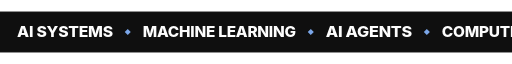
t = 0.00 s
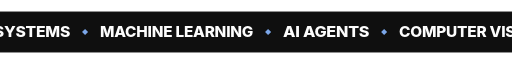
t = 1.67 s
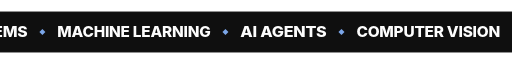
t = 3.33 s
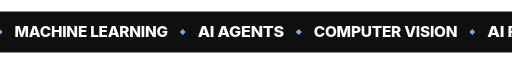
t = 5.00 s
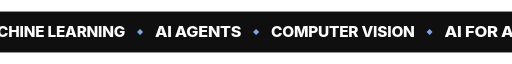
t = 6.67 s
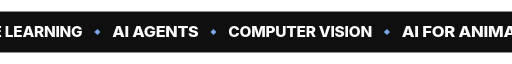
t = 8.33 s

The animated SVG that drew these frames (rendered in a browser with its animation timeline set to each time). Animation: 1 CSS @keyframes rule; frames cover the first 8.33 s, repeats indefinitely.

<svg xmlns="http://www.w3.org/2000/svg" viewBox="0 0 1200 96" width="1200" height="96" aria-hidden="true">
<style>
.t{font:800 34px Inter, 'Segoe UI', 'Helvetica Neue', Arial, sans-serif;fill:#fdfdfd;letter-spacing:-.5px}
.run{animation:run 90.9s linear infinite}
@keyframes run{to{transform:translateX(-5456.3px)}}
@media (prefers-reduced-motion:reduce){.run{animation:none}}
</style>
<rect width="1200" height="96" fill="#0f0f0f"/>
<line x1="0" y1="0.5" x2="1200" y2="0.5" stroke="#fdfdfd" stroke-opacity=".14"/><line x1="0" y1="95.5" x2="1200" y2="95.5" stroke="#fdfdfd" stroke-opacity=".14"/>
<g class="t"><g class="run"><g transform="translate(40 0)"><text x="0.0" y="60" textLength="224.4" lengthAdjust="spacingAndGlyphs">AI SYSTEMS</text><rect x="254.4" y="43" width="10" height="10" transform="rotate(45 259.4 48)" fill="#7ba6e8"/><text x="294.4" y="60" textLength="359.0" lengthAdjust="spacingAndGlyphs">MACHINE LEARNING</text><rect x="683.4" y="43" width="10" height="10" transform="rotate(45 688.4 48)" fill="#7ba6e8"/><text x="723.4" y="60" textLength="202.0" lengthAdjust="spacingAndGlyphs">AI AGENTS</text><rect x="955.4" y="43" width="10" height="10" transform="rotate(45 960.4 48)" fill="#7ba6e8"/><text x="995.4" y="60" textLength="336.6" lengthAdjust="spacingAndGlyphs">COMPUTER VISION</text><rect x="1362.0" y="43" width="10" height="10" transform="rotate(45 1367.0 48)" fill="#7ba6e8"/><text x="1402.0" y="60" textLength="359.0" lengthAdjust="spacingAndGlyphs">AI FOR ANIMATION</text><rect x="1791.0" y="43" width="10" height="10" transform="rotate(45 1796.0 48)" fill="#7ba6e8"/><text x="1831.0" y="60" textLength="381.5" lengthAdjust="spacingAndGlyphs">MODEL FINE-TUNING</text><rect x="2242.5" y="43" width="10" height="10" transform="rotate(45 2247.5 48)" fill="#7ba6e8"/><text x="2282.5" y="60" textLength="493.7" lengthAdjust="spacingAndGlyphs">REINFORCEMENT LEARNING</text><rect x="2806.2" y="43" width="10" height="10" transform="rotate(45 2811.2 48)" fill="#7ba6e8"/><text x="2846.2" y="60" textLength="157.1" lengthAdjust="spacingAndGlyphs">PYTORCH</text><rect x="3033.3" y="43" width="10" height="10" transform="rotate(45 3038.3 48)" fill="#7ba6e8"/><text x="3073.3" y="60" textLength="89.8" lengthAdjust="spacingAndGlyphs">CUDA</text><rect x="3193.0" y="43" width="10" height="10" transform="rotate(45 3198.0 48)" fill="#7ba6e8"/><text x="3233.0" y="60" textLength="134.6" lengthAdjust="spacingAndGlyphs">PYTHON</text><rect x="3397.7" y="43" width="10" height="10" transform="rotate(45 3402.7 48)" fill="#7ba6e8"/><text x="3437.7" y="60" textLength="336.6" lengthAdjust="spacingAndGlyphs">MOTION TRACKING</text><rect x="3804.3" y="43" width="10" height="10" transform="rotate(45 3809.3 48)" fill="#7ba6e8"/><text x="3844.3" y="60" textLength="336.6" lengthAdjust="spacingAndGlyphs">ANIMATION TOOLS</text><rect x="4210.9" y="43" width="10" height="10" transform="rotate(45 4215.9 48)" fill="#7ba6e8"/><text x="4250.9" y="60" textLength="179.5" lengthAdjust="spacingAndGlyphs">GRAPHICS</text><rect x="4460.4" y="43" width="10" height="10" transform="rotate(45 4465.4 48)" fill="#7ba6e8"/><text x="4500.4" y="60" textLength="44.9" lengthAdjust="spacingAndGlyphs">GO</text><rect x="4575.3" y="43" width="10" height="10" transform="rotate(45 4580.3 48)" fill="#7ba6e8"/><text x="4615.3" y="60" textLength="67.3" lengthAdjust="spacingAndGlyphs">C++</text><rect x="4712.6" y="43" width="10" height="10" transform="rotate(45 4717.6 48)" fill="#7ba6e8"/><text x="4752.6" y="60" textLength="44.9" lengthAdjust="spacingAndGlyphs">C#</text><rect x="4827.5" y="43" width="10" height="10" transform="rotate(45 4832.5 48)" fill="#7ba6e8"/><text x="4867.5" y="60" textLength="291.7" lengthAdjust="spacingAndGlyphs">UNREAL ENGINE</text><rect x="5189.2" y="43" width="10" height="10" transform="rotate(45 5194.2 48)" fill="#7ba6e8"/><text x="5229.2" y="60" textLength="157.1" lengthAdjust="spacingAndGlyphs">DEVLOGS</text><rect x="5416.3" y="43" width="10" height="10" transform="rotate(45 5421.3 48)" fill="#7ba6e8"/></g><g transform="translate(5496.3 0)"><text x="0.0" y="60" textLength="224.4" lengthAdjust="spacingAndGlyphs">AI SYSTEMS</text><rect x="254.4" y="43" width="10" height="10" transform="rotate(45 259.4 48)" fill="#7ba6e8"/><text x="294.4" y="60" textLength="359.0" lengthAdjust="spacingAndGlyphs">MACHINE LEARNING</text><rect x="683.4" y="43" width="10" height="10" transform="rotate(45 688.4 48)" fill="#7ba6e8"/><text x="723.4" y="60" textLength="202.0" lengthAdjust="spacingAndGlyphs">AI AGENTS</text><rect x="955.4" y="43" width="10" height="10" transform="rotate(45 960.4 48)" fill="#7ba6e8"/><text x="995.4" y="60" textLength="336.6" lengthAdjust="spacingAndGlyphs">COMPUTER VISION</text><rect x="1362.0" y="43" width="10" height="10" transform="rotate(45 1367.0 48)" fill="#7ba6e8"/><text x="1402.0" y="60" textLength="359.0" lengthAdjust="spacingAndGlyphs">AI FOR ANIMATION</text><rect x="1791.0" y="43" width="10" height="10" transform="rotate(45 1796.0 48)" fill="#7ba6e8"/><text x="1831.0" y="60" textLength="381.5" lengthAdjust="spacingAndGlyphs">MODEL FINE-TUNING</text><rect x="2242.5" y="43" width="10" height="10" transform="rotate(45 2247.5 48)" fill="#7ba6e8"/><text x="2282.5" y="60" textLength="493.7" lengthAdjust="spacingAndGlyphs">REINFORCEMENT LEARNING</text><rect x="2806.2" y="43" width="10" height="10" transform="rotate(45 2811.2 48)" fill="#7ba6e8"/><text x="2846.2" y="60" textLength="157.1" lengthAdjust="spacingAndGlyphs">PYTORCH</text><rect x="3033.3" y="43" width="10" height="10" transform="rotate(45 3038.3 48)" fill="#7ba6e8"/><text x="3073.3" y="60" textLength="89.8" lengthAdjust="spacingAndGlyphs">CUDA</text><rect x="3193.0" y="43" width="10" height="10" transform="rotate(45 3198.0 48)" fill="#7ba6e8"/><text x="3233.0" y="60" textLength="134.6" lengthAdjust="spacingAndGlyphs">PYTHON</text><rect x="3397.7" y="43" width="10" height="10" transform="rotate(45 3402.7 48)" fill="#7ba6e8"/><text x="3437.7" y="60" textLength="336.6" lengthAdjust="spacingAndGlyphs">MOTION TRACKING</text><rect x="3804.3" y="43" width="10" height="10" transform="rotate(45 3809.3 48)" fill="#7ba6e8"/><text x="3844.3" y="60" textLength="336.6" lengthAdjust="spacingAndGlyphs">ANIMATION TOOLS</text><rect x="4210.9" y="43" width="10" height="10" transform="rotate(45 4215.9 48)" fill="#7ba6e8"/><text x="4250.9" y="60" textLength="179.5" lengthAdjust="spacingAndGlyphs">GRAPHICS</text><rect x="4460.4" y="43" width="10" height="10" transform="rotate(45 4465.4 48)" fill="#7ba6e8"/><text x="4500.4" y="60" textLength="44.9" lengthAdjust="spacingAndGlyphs">GO</text><rect x="4575.3" y="43" width="10" height="10" transform="rotate(45 4580.3 48)" fill="#7ba6e8"/><text x="4615.3" y="60" textLength="67.3" lengthAdjust="spacingAndGlyphs">C++</text><rect x="4712.6" y="43" width="10" height="10" transform="rotate(45 4717.6 48)" fill="#7ba6e8"/><text x="4752.6" y="60" textLength="44.9" lengthAdjust="spacingAndGlyphs">C#</text><rect x="4827.5" y="43" width="10" height="10" transform="rotate(45 4832.5 48)" fill="#7ba6e8"/><text x="4867.5" y="60" textLength="291.7" lengthAdjust="spacingAndGlyphs">UNREAL ENGINE</text><rect x="5189.2" y="43" width="10" height="10" transform="rotate(45 5194.2 48)" fill="#7ba6e8"/><text x="5229.2" y="60" textLength="157.1" lengthAdjust="spacingAndGlyphs">DEVLOGS</text><rect x="5416.3" y="43" width="10" height="10" transform="rotate(45 5421.3 48)" fill="#7ba6e8"/></g></g></g>
</svg>
